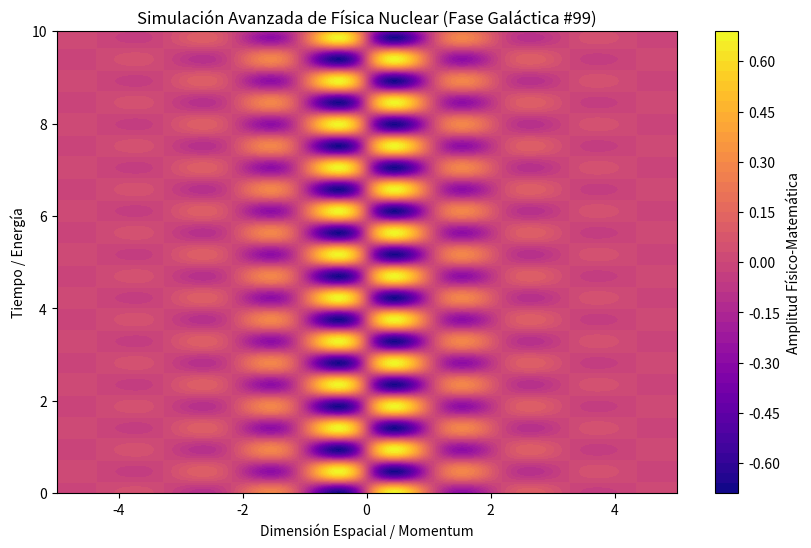

Write Python code to recreate this figure.
%matplotlib inline
# Simulación Galáctica: Física Nuclear - Variante 99
import numpy as np
import matplotlib.pyplot as plt

# Parámetros Físicos Aleatorios
param_1 = 2.881
param_2 = 6.689
param_3 = 0.797

t = np.linspace(0, 10, 500)
x = np.linspace(-5, 5, 500)
X, T = np.meshgrid(x, t)

# Ecuación Base (Avanzada)
Z = np.sin(X * param_1) * np.cos(T * param_2) * np.exp(-np.abs(X) * param_3)

plt.figure(figsize=(10, 6))
plt.contourf(X, T, Z, 50, cmap='plasma')
plt.colorbar(label='Amplitud Físico-Matemática')
plt.title(r'Simulación Avanzada de Física Nuclear (Fase Galáctica #99)')
plt.xlabel('Dimensión Espacial / Momentum')
plt.ylabel('Tiempo / Energía')
plt.show()
